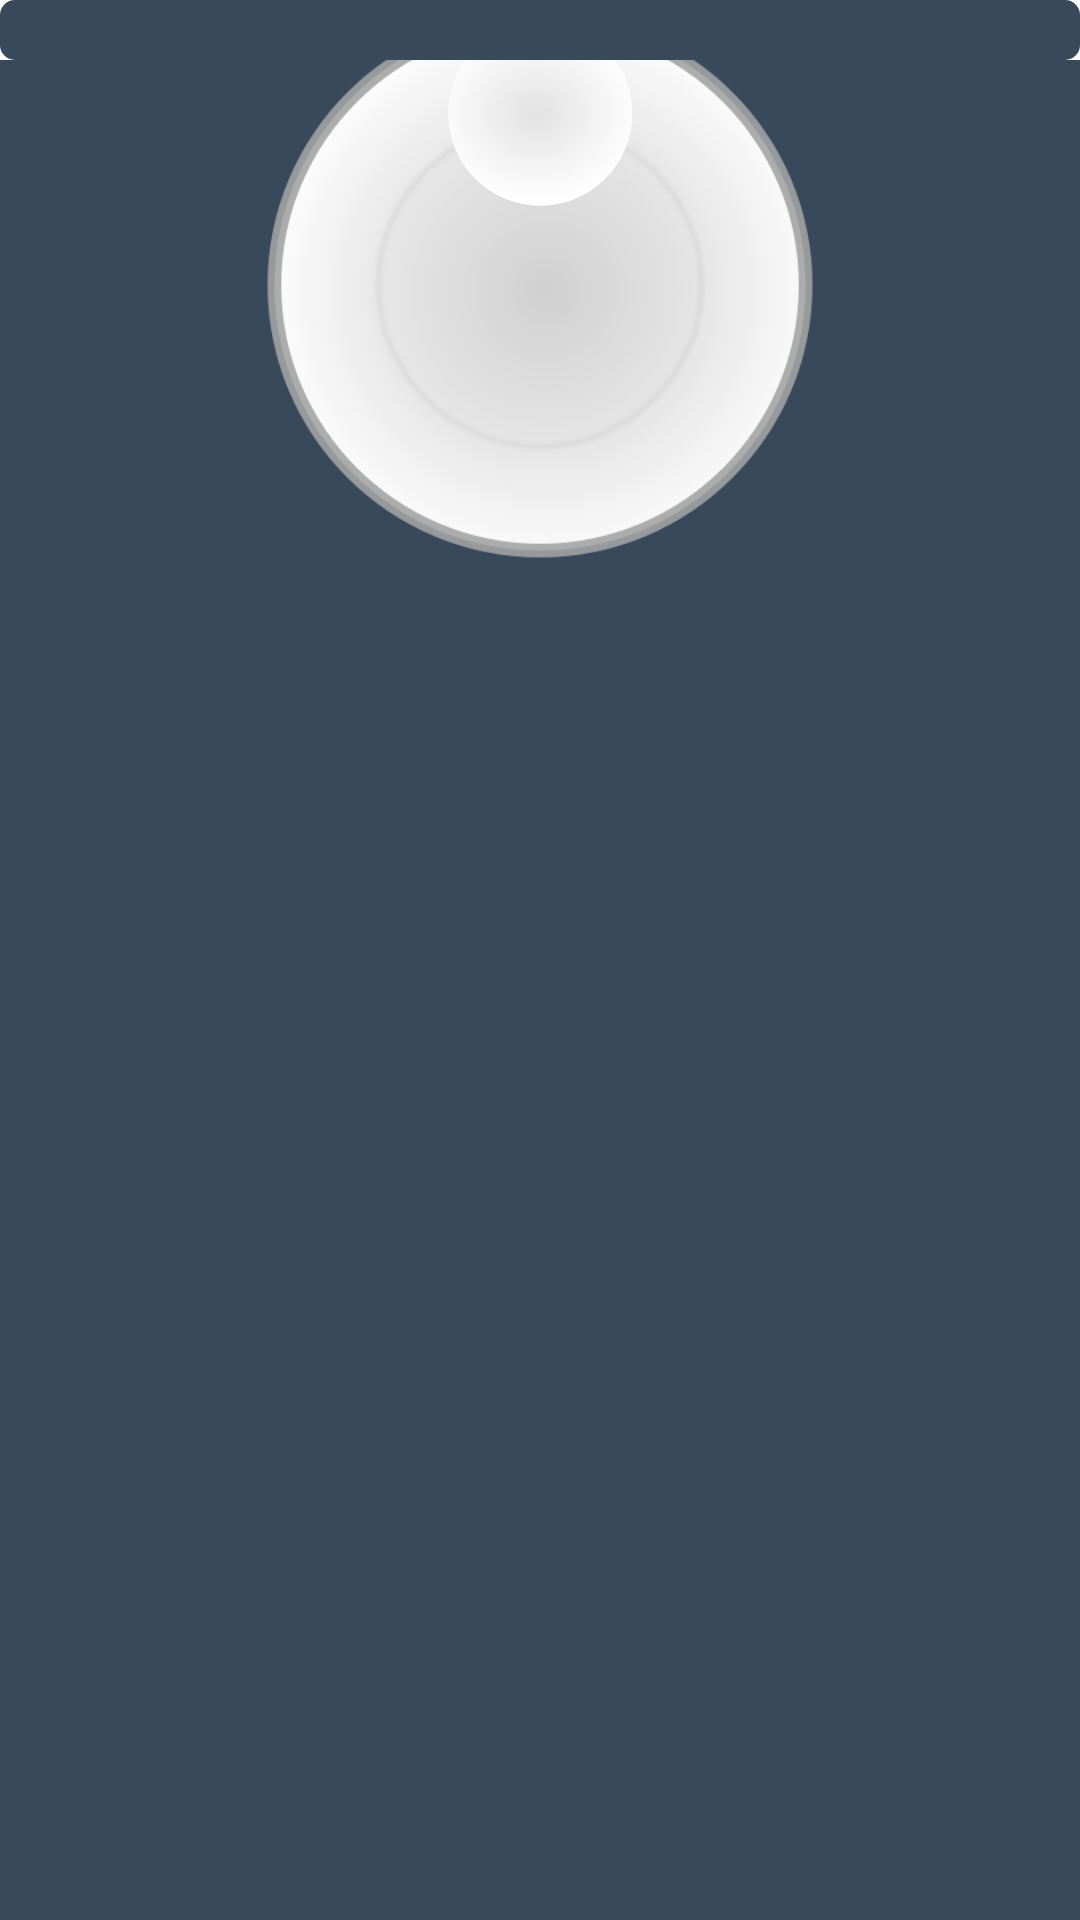

Layout XML and referenced resources for this Android screen:
<!-- AndroidManifest.xml: application theme AppTheme -->
<!-- res/layout/biere_jeu.xml -->
<?xml version="1.0" encoding="utf-8"?>
<android.support.constraint.ConstraintLayout xmlns:android="http://schemas.android.com/apk/res/android"
    xmlns:app="http://schemas.android.com/apk/res-auto"
    xmlns:tools="http://schemas.android.com/tools"
    android:layout_width="match_parent"
    android:layout_height="match_parent"
    android:background="@color/bleu_sombre"
    android:backgroundTint="@color/bleu_sombre">

    <ImageView
        android:id="@+id/imageView"
        android:layout_width="wrap_content"
        android:layout_height="190dp"
        app:srcCompat="@drawable/biere_jeu_asset2"
        tools:layout_editor_absoluteX="0dp"
        tools:layout_editor_absoluteY="49dp" />

    <ImageView
        android:id="@+id/imageView2"
        android:layout_width="wrap_content"
        android:layout_height="75dp"
        app:srcCompat="@drawable/biere_jeu_asset1"
        tools:layout_editor_absoluteX="0dp"
        tools:layout_editor_absoluteY="476dp" />

    <TextView
        android:id="@+id/compteur"
        android:layout_width="79dp"
        android:layout_height="54dp"
        android:text="TextView"
        tools:layout_editor_absoluteX="289dp"
        tools:layout_editor_absoluteY="497dp" />

    <TextView
        android:id="@+id/timer"
        android:layout_width="69dp"
        android:layout_height="46dp"
        android:text="TextView"
        tools:layout_editor_absoluteX="16dp"
        tools:layout_editor_absoluteY="49dp" />

    <ProgressBar
        android:id="@+id/progressionJeu2"
        style="@android:style/Widget.ProgressBar.Horizontal"
        android:layout_width="match_parent"
        android:layout_height="wrap_content"
        android:layout_weight="5"
        android:background="@color/blanc"
        android:indeterminate="false"
        android:max="100"
        android:maxHeight="20sp"
        android:minHeight="20sp"
        android:progress="100"
        android:progressBackgroundTint="@color/blanc"
        android:progressTint="@color/bleu_sombre" />
</android.support.constraint.ConstraintLayout>
<!-- resources referenced by this layout -->
<resources>
  <color name="blanc">#FFFFFF</color>
  <color name="bleu_sombre">#38495C</color>
  <!-- drawable biere_jeu_asset1: png bitmap (drawable-v24, 71064 bytes) -->
  <!-- drawable biere_jeu_asset2: png bitmap (drawable-v24, 103969 bytes) -->
  <style name="AppTheme" parent="Theme.AppCompat.Light.DarkActionBar">
          
          <item name="colorPrimary">@color/colorPrimary</item>
          <item name="colorPrimaryDark">@color/colorPrimaryDark</item>
          <item name="colorAccent">@color/colorAccent</item>
      </style>
  <color name="colorPrimary">#3F51B5</color>
  <color name="colorPrimaryDark">#303f9f</color>
  <color name="colorAccent">#FF4081</color>
</resources>
